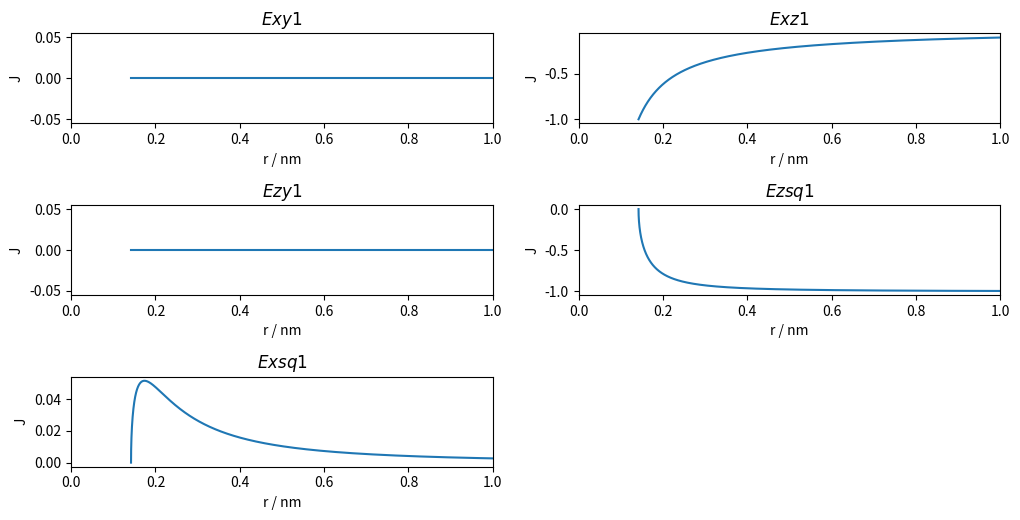

Generate this figure with matplotlib: (Note: this script raises an exception after producing the figure.)
import matplotlib.pyplot as plt 
import numpy as np

V_sigma = 1
V_pi = 1
a = 0.142e-9 
theta =  np.linspace(np.arctan(1e24), np.arctan(a/10e-10), 1000)


b = np.array(-np.sin(theta)**2*np.cos(theta)                       )
f = np.array(-np.cos(theta)**2*np.sin(theta)                       )
h = np.array(-np.sin(theta)*(1-2*np.cos(theta)**2)                 )
q = np.array(-np.cos(theta)**3+0.5*np.sin(theta)**2*np.cos(theta)  )


r  = np.array(a * np.sqrt(1+1/(np.tan(theta)**2)))


Exy = np.array(0 * b                               )
Exz = np.array(np.sqrt(3)*f*V_sigma + h * V_pi     )
Ezy = np.array(0 * b                               )
Ezsq = np.array(q*V_sigma + np.sqrt(3) * b *  V_pi       )
Exsq = np.array(np.sqrt(3)/2*b*V_sigma - b * V_pi   )

plt.figure(figsize = (10,5))


r *= 1e9 # Distance in nm

plt.subplot(3, 2, 1)
plt.plot(r, Exy)
plt.title(r"$Exy1$")
plt.xlim(0,1)
plt.xlabel(r"r / nm")
plt.ylabel(r"J")
#plt.legend(r"V_sigma = 1, V_pi = 1")


plt.subplot(3, 2, 2)
plt.plot(r, Exz)
plt.title(r"$Exz1$")
plt.xlim(0,1)
plt.xlabel(r"r / nm")
plt.ylabel(r"J")
#plt.legend(r"V_sigma = 1, V_pi = 1")

plt.subplot(3, 2, 3)
plt.plot(r, Ezy)
plt.title(r"$Ezy1$")
plt.xlim(0,1)
plt.xlabel(r"r / nm")
plt.ylabel(r"J")
#plt.legend(r"V_sigma = 1, V_pi = 1")

plt.subplot(3, 2, 4)
plt.plot(r, Ezsq)
plt.title(r"$Ezsq1$")
plt.xlim(0,1)
plt.xlabel(r"r / nm")
plt.ylabel(r"J")
#plt.legend(r"V_sigma = 1, V_pi = 1")

plt.subplot(3, 2, 5)
plt.plot(r, Exsq)
plt.title(r"$Exsq1$")
plt.xlim(0,1)
plt.xlabel(r"r / nm")
plt.ylabel(r"J")
#plt.legend(r"V_sigma = 1, V_pi = 1")


plt.tight_layout(pad=0, h_pad=1.08, w_pad=1.08)
plt.savefig('Plots/SK1.pdf')